Run: headless pygame with SDL's dummy video driver; simulated clock (each Clock.tick advances the game by its frame time, no real sleeping); random seed 0; keys injected as events and as key.get_pressed() state; mouse plan: one left click at the window centre at the start of phase 2, then a move to the lower-right quarter at the start of phase 3.
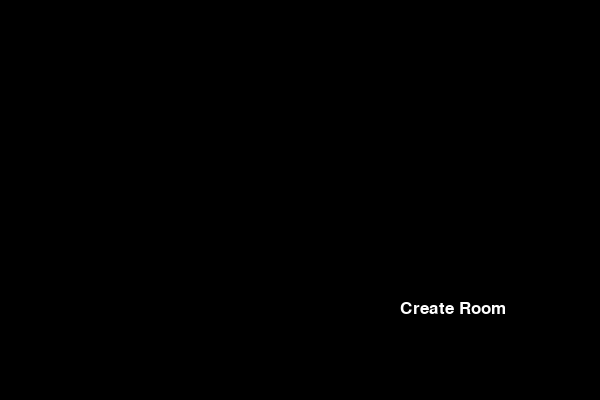
Frame 1 of 4 · flips 1–60 · no input
Frame 2 of 4 · flips 61–180 · clicked the window centre · tapped SPACE, RETURN · held RIGHT (→), D · screen unchanged from frame 1, image omitted
Frame 3 of 4 · flips 181–300 · moved the mouse to the lower-right quarter · held DOWN (↓), S · screen unchanged from frame 2, image omitted
Frame 4 of 4 · flips 301–420 · held LEFT (←), A, UP (↑), W · screen unchanged from frame 3, image omitted

The pygame program that drew these frames:

import pygame
# from pygame.locals import *

pygame.init()

white = (255,255,255)
black = (0,0,0)
red = (255,0,0)

gameDisplay = pygame.display.set_mode((600,400))
pygame.display.set_caption('lobby')

# pygame.display.update()

gameExit = False

font = pygame.font.SysFont(None,25)

def message_to_screen(msg,color):
	screen_text = font.render(msg,True,color)
	gameDisplay.blit(screen_text,[400,300])


while not gameExit:
	for event in pygame.event.get():	
		if event.type == pygame.QUIT:
			gameExit == True
		# if event.type == 
		# print(event)
	gameDisplay.fill(black)
	# pygame.draw.rect(gameDisplay, red, [0,0,800,300])
	# pygame.draw.rect(gameDisplay, white, [400,300,200,200])
	cur = pygame.mouse.get_pos()
	# if 400 >
	message_to_screen("Create Room", white)
	pygame.display.update()

pygame.quit()
quit()
